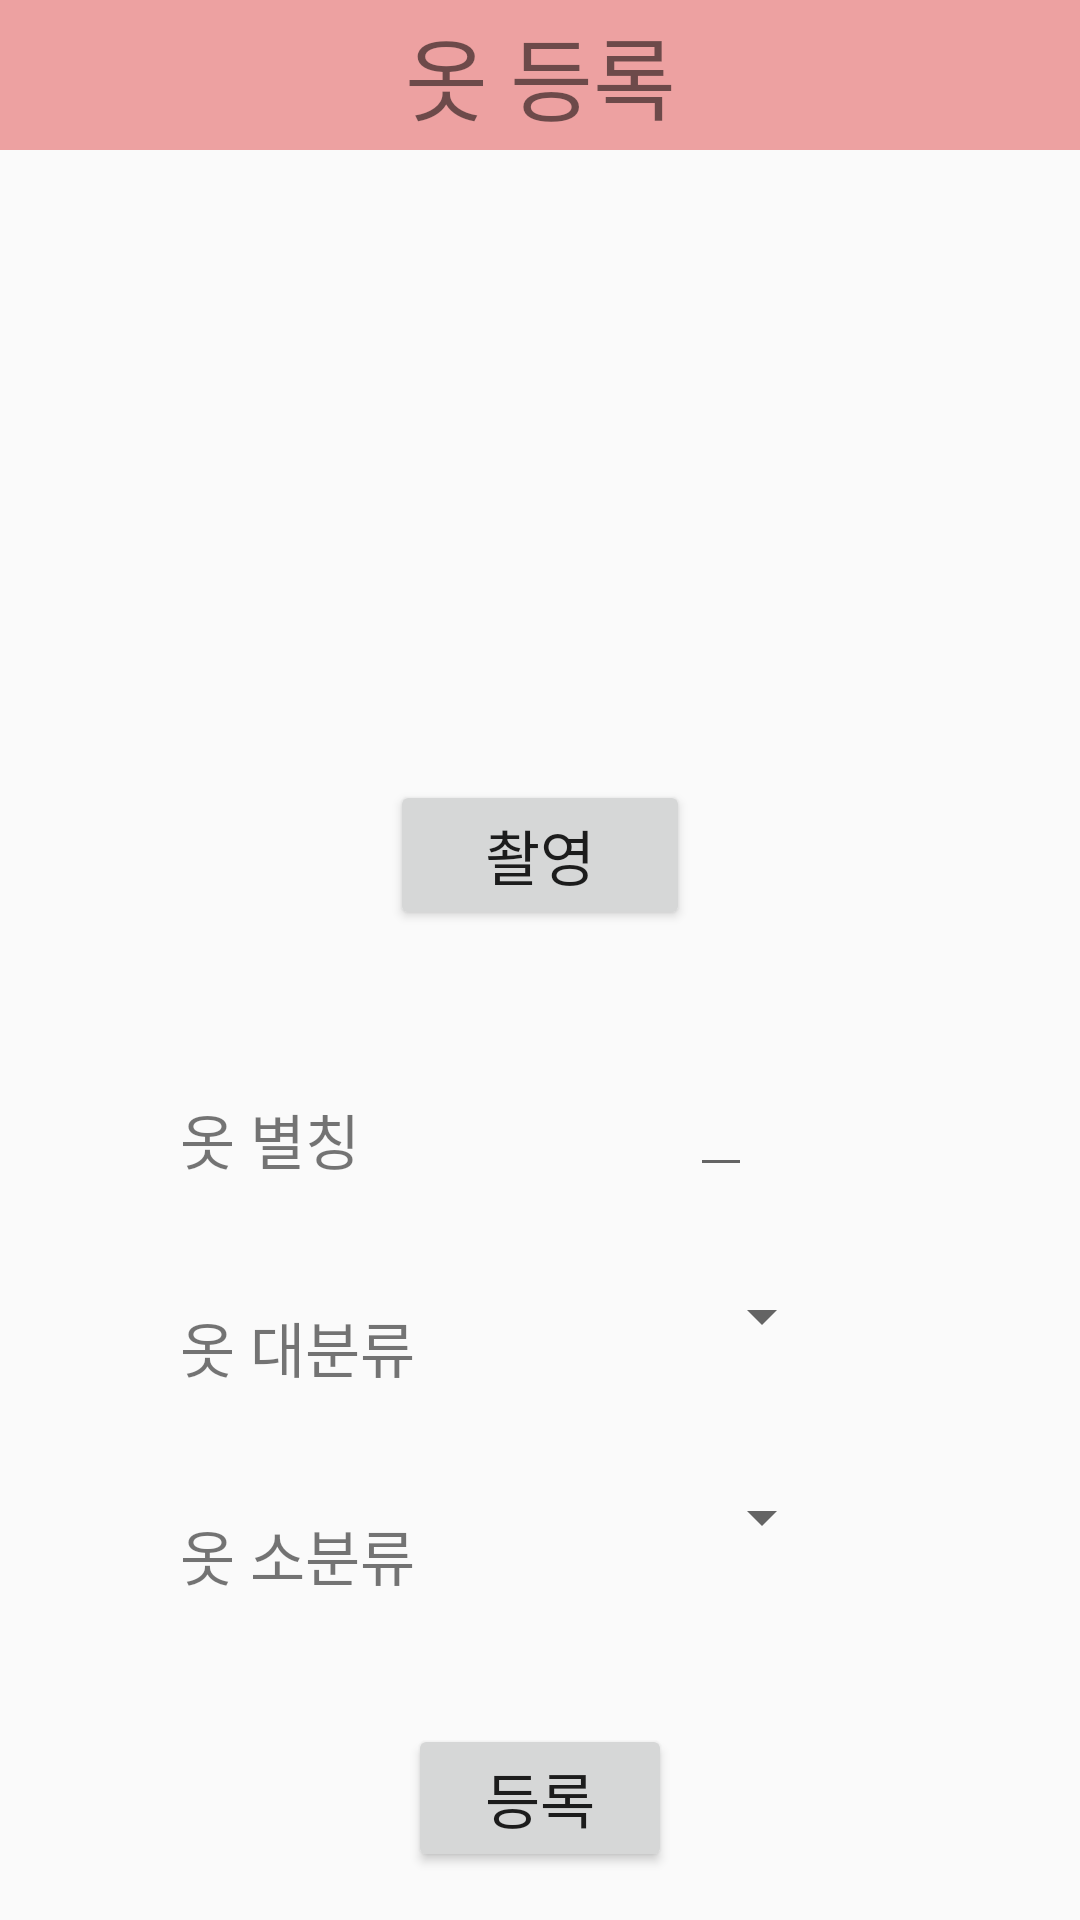

Write the Android layout XML for this screen, with the resource values it uses.
<!-- AndroidManifest.xml: application theme Theme.SmartCoordinator -->
<!-- res/layout/fragment_2.xml -->
<?xml version="1.0" encoding="utf-8"?>
<FrameLayout xmlns:android="http://schemas.android.com/apk/res/android"
    xmlns:tools="http://schemas.android.com/tools"
    android:layout_width="match_parent"
    android:layout_height="match_parent"
    xmlns:app="http://schemas.android.com/apk/res-auto"
    tools:context=".Fragment2">

    


    <LinearLayout
        android:gravity="center_horizontal"
        android:layout_width="match_parent"
        android:layout_height="match_parent"
        android:weightSum="1"
        android:orientation="vertical">


            <TextView
                app:layout_constraintTop_toTopOf="parent"
                android:id="@+id/text"
                android:layout_width="match_parent"
                android:layout_height="50dp"
                android:text="옷 등록"
                android:textSize="30dp"
                android:gravity="center"
                android:background="#6DDA2929"
                android:fontFamily="@font/nanumbarunpenb"/>

            <ImageView
                android:id="@+id/image"
                android:layout_width="150dp"
                android:layout_height="150dp"
                android:layout_marginTop="40dp"

                />

            <Button
                android:id="@+id/camera_button"
                android:layout_width="100dp"
                android:layout_height="50dp"
                android:layout_marginTop="20dp"
                android:text="촬영"
                android:textSize="20dp"
                android:fontFamily="@font/nanumbarunpenb"
                android:layout_gravity="center" />




        <LinearLayout
            android:layout_marginTop="30dp"
            android:layout_width="match_parent"
            android:layout_height="wrap_content"
            android:layout_weight="0.1"
            android:weightSum="1"
            android:orientation="horizontal">

            <LinearLayout
                android:layout_marginTop="10dp"
                android:layout_width="0dp"
                android:layout_height="match_parent"
                android:layout_weight="0.5"
                android:orientation="vertical">

                <TextView
                    android:layout_width="wrap_content"
                    android:layout_height="wrap_content"
                    android:text="옷 별칭"
                    android:textSize="20dp"
                    android:fontFamily="@font/nanumbarunpenb"
                    android:layout_marginTop="15dp"
                    android:layout_marginLeft="60dp"/>

                <TextView
                    android:layout_width="wrap_content"
                    android:layout_height="wrap_content"
                    android:text="옷 대분류"
                    android:textSize="20dp"
                    android:fontFamily="@font/nanumbarunpenb"
                    android:layout_marginTop="40dp"
                    android:layout_marginLeft="60dp"/>

                <TextView
                    android:layout_width="wrap_content"
                    android:layout_height="wrap_content"
                    android:text="옷 소분류"
                    android:textSize="20dp"
                    android:fontFamily="@font/nanumbarunpenb"
                    android:layout_marginTop="40dp"
                    android:layout_marginLeft="60dp"/>


            </LinearLayout>

            <LinearLayout
                android:layout_marginTop="10dp"
                android:layout_width="0dp"
                android:layout_height="match_parent"
                android:layout_weight="0.5"
                android:orientation="vertical">

                <EditText
                    android:layout_width="wrap_content"
                    android:layout_height="wrap_content"
                    android:textSize="17dp"
                    android:layout_marginTop="6dp"
                    android:fontFamily="@font/nanumbarunpenb"
                    android:layout_marginLeft="50dp"
                    android:id="@+id/cloth_name"/>

                <Spinner
                    android:id="@+id/cloth_spin"
                    android:layout_width="wrap_content"
                    android:layout_height="wrap_content"
                    android:fontFamily="@font/nanumbarunpenb"
                    android:layout_marginTop="31dp"
                    android:layout_marginLeft="50dp"/>

                <LinearLayout
                    android:layout_width="match_parent"
                    android:layout_height="match_parent"
                    android:orientation="horizontal">
                    
                    <Spinner
                        android:id="@+id/cloth_spin2"
                        android:layout_width="wrap_content"
                        android:layout_height="wrap_content"
                        android:fontFamily="@font/nanumbarunpenb"
                        android:layout_marginTop="43dp"
                        android:layout_marginLeft="50dp"/>
                </LinearLayout>

            </LinearLayout>
        </LinearLayout>

        <Button
            android:layout_width="wrap_content"
            android:layout_height="wrap_content"
            android:layout_gravity="center"
            android:layout_marginTop="40dp"
            android:fontFamily="@font/nanumbarunpenb"
            android:text="등록"
            android:textSize="20dp"
            android:id="@+id/register"/>

    </LinearLayout>


</FrameLayout>
<!-- resources referenced by this layout -->
<resources>
  <style name="Theme.SmartCoordinator" parent="Theme.AppCompat.Light">
          
          <item name="colorPrimary">#7F7E81</item>
          <item name="colorPrimaryVariant">#979698</item>
          <item name="colorOnPrimary">@color/white</item>
          
          <item name="colorSecondary">@color/teal_200</item>
          <item name="colorSecondaryVariant">@color/teal_700</item>
          <item name="colorOnSecondary">@color/black</item>
          
          <item name="android:statusBarColor" tools:targetApi="l">?attr/colorPrimaryVariant</item>
          
          <item name="windowActionBar">false</item>
          <item name="windowNoTitle">true</item>
      </style>
  <!-- not gathered from this repository: default colours our renderer supplied (Android Studio template values) -->
  <color name="teal_200">#FF03DAC5</color>
  <color name="teal_700">#FF018786</color>
  <color name="black">#FF000000</color>
  <color name="white">#FFFFFFFF</color>
</resources>
